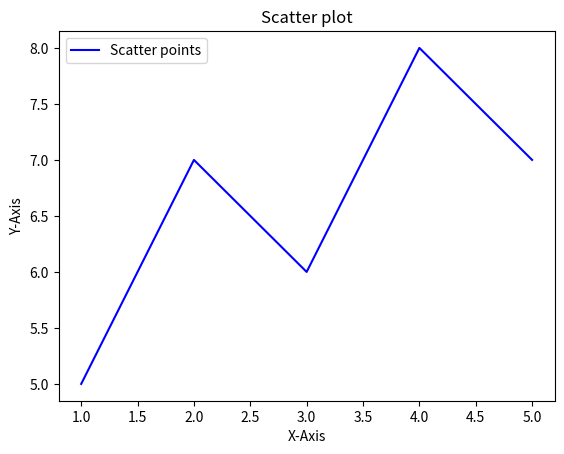

Here is the Python script that generated this plot:
import matplotlib.pyplot as plt
x = [1,2,3,4,5]
y = [5,7,6,8,7]
plt.title("Scatter plot")
plt.plot(x,y,color='b',label="Scatter points")
plt.xlabel("X-Axis")
plt.ylabel("Y-Axis")
plt.legend()
plt.show()
